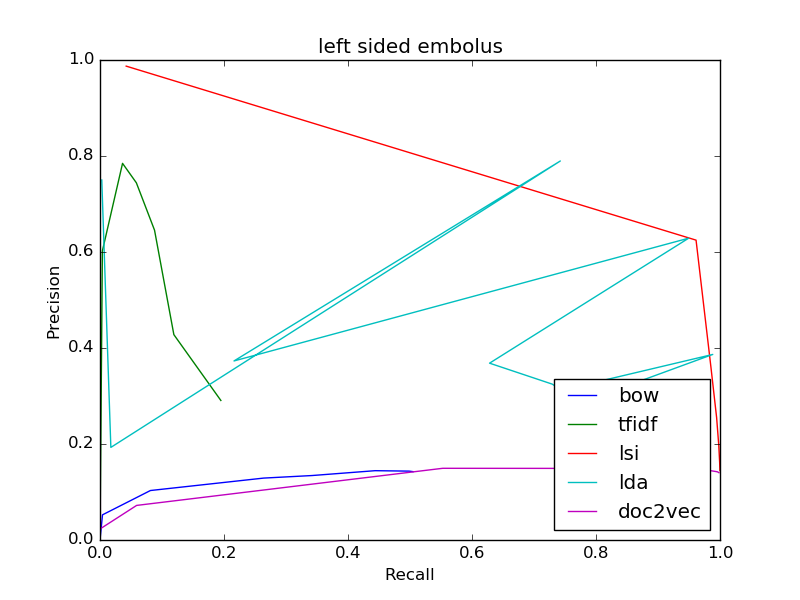

The file beside this chart, header and first rows:
bow
0.1424, 0.505
0.1424, 0.505
0.1435, 0.4985
0.1444, 0.4438
0.1343, 0.3419
0.129, 0.264
0.1031, 0.08133
0.05244, 0.004033
0.0, 0.0
0, 0.0
0, 0.0
tfidf
0.2907, 0.1949
0.2907, 0.1949
0.4278, 0.1191
0.6454, 0.08796
0.7441, 0.05864
0.7847, 0.03636
0.6022, 0.003827
0.0, 0.0
0, 0.0
0, 0.0
0, 0.0
lsi
0.1445, 0.9999
0.1445, 0.9999
0.1457, 0.9998
0.147, 0.9998
0.1484, 0.9998
0.1501, 0.9997
0.161, 0.9995
0.1972, 0.998
0.2552, 0.9945
0.3609, 0.9853
0.6247, 0.9614
lda
0.2724, 0.7833
0.2724, 0.7833
0.285, 0.7734
0.3866, 0.9883
0.3121, 0.7447
0.3248, 0.7293
0.3684, 0.6283
0.6288, 0.9494
0.373, 0.2161
0.7896, 0.7425
0.1929, 0.0175
doc2vec
0.1403, 0.9982
0.1403, 0.9982
0.1407, 0.9975
0.1413, 0.997
0.142, 0.996
0.1426, 0.9934
0.149, 0.9625
0.1494, 0.5527
0.07205, 0.05905
0.02344, 0.0006151
0.5, 6.83480281593876e-05
